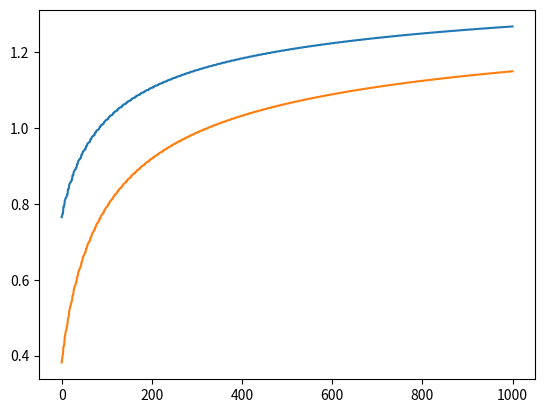

Generate this figure with matplotlib:
from random import random
from matplotlib import pyplot as plt

X = [random() for _ in range(10)]
Y = [x*2 + 1 for x in X]
e = 0.01

w = random()
b = random()

W = [w]
B = [b]
E = []

for i in range(1000):
    x = X[i%10]
    y = Y[i%10]
    z = x * w + b
    Er = 0.5*((z-y)**2)
    E.append(Er)
    print(Er)
    w -= e * x * (w * x + b - y)* Er
    b -= e * (w * x + b - y) * Er
    W.append(w)
    B.append(b)
    print(w, b)

plt.plot(W)
plt.plot(B)
plt.show()
